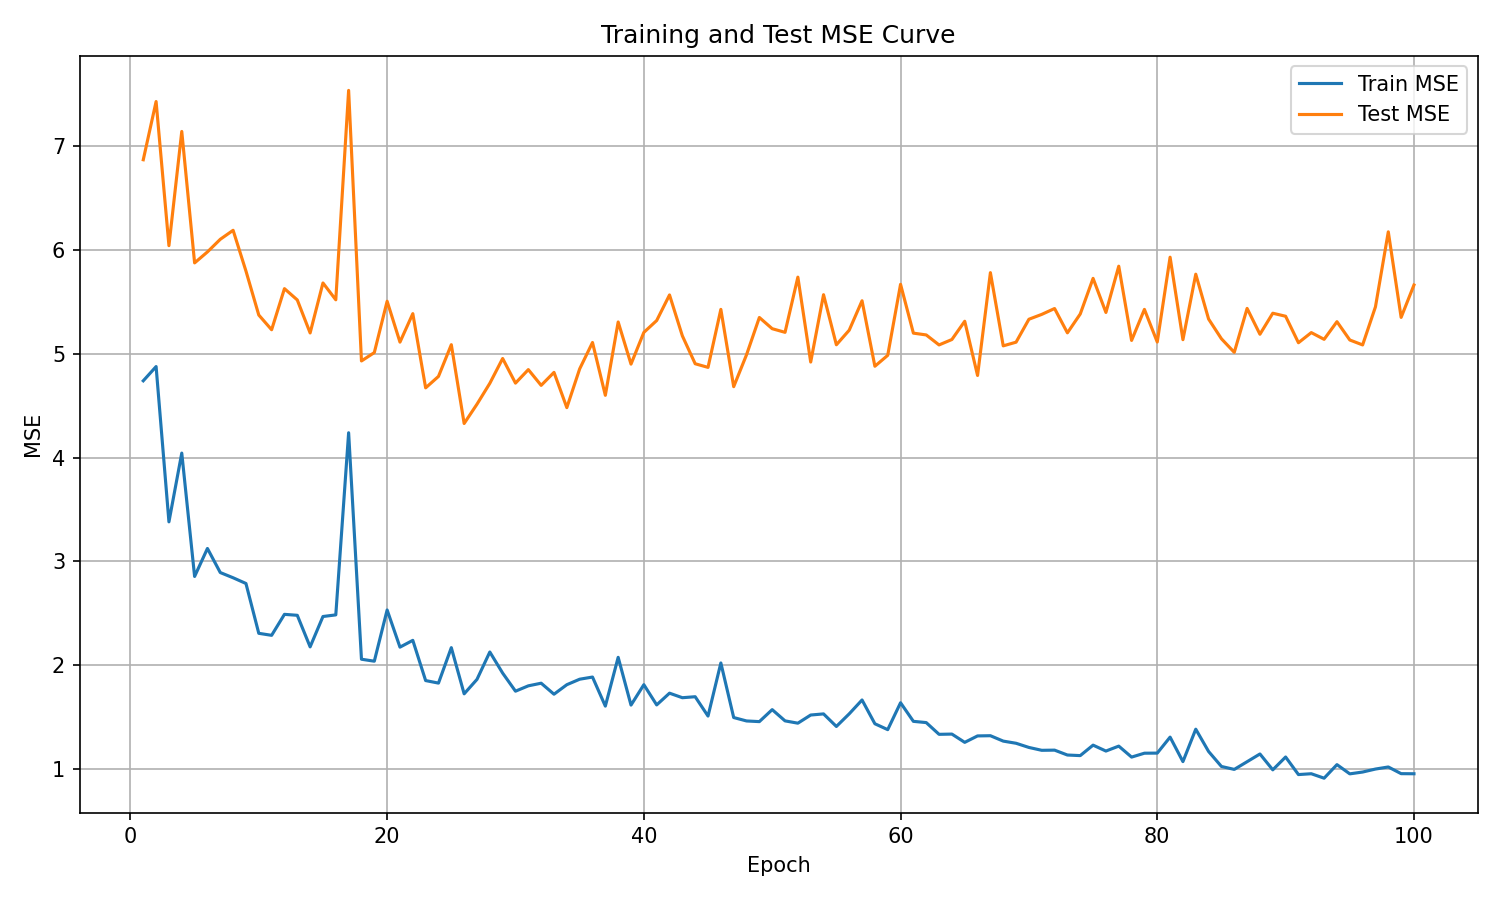

Data behind this chart, as committed beside it:
epoch, train_mse, test_mse
1, 4.741, 6.87
2, 4.878, 7.431
3, 3.382, 6.043
4, 4.044, 7.143
5, 2.856, 5.877
6, 3.125, 5.982
7, 2.893, 6.104
8, 2.843, 6.191
9, 2.788, 5.799
10, 2.308, 5.374
11, 2.288, 5.233
12, 2.49, 5.629
13, 2.481, 5.52
14, 2.177, 5.202
15, 2.47, 5.683
16, 2.485, 5.521
17, 4.24, 7.539
18, 2.058, 4.932
19, 2.039, 5.012
20, 2.533, 5.507
21, 2.175, 5.113
22, 2.24, 5.388
23, 1.852, 4.673
24, 1.828, 4.783
25, 2.17, 5.089
26, 1.725, 4.33
27, 1.864, 4.515
28, 2.128, 4.716
29, 1.924, 4.956
30, 1.75, 4.718
31, 1.802, 4.849
32, 1.827, 4.697
33, 1.721, 4.822
34, 1.813, 4.482
35, 1.865, 4.856
36, 1.886, 5.11
37, 1.606, 4.601
38, 2.076, 5.307
39, 1.616, 4.901
40, 1.813, 5.207
41, 1.618, 5.321
42, 1.731, 5.568
43, 1.687, 5.174
44, 1.697, 4.905
45, 1.51, 4.87
46, 2.022, 5.429
47, 1.496, 4.684
48, 1.463, 4.991
49, 1.457, 5.351
50, 1.572, 5.243
51, 1.464, 5.208
52, 1.442, 5.739
53, 1.52, 4.921
54, 1.531, 5.57
55, 1.41, 5.088
56, 1.532, 5.228
57, 1.666, 5.512
58, 1.436, 4.881
59, 1.38, 4.986
60, 1.639, 5.67
... 40 more rows
